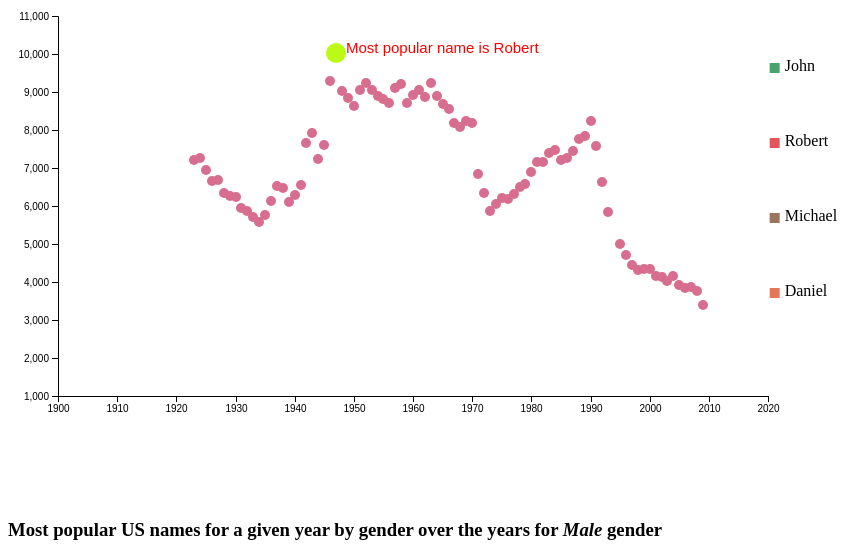
D3 v4 page, settled after 480 driven frames (8 s of simulated time); the page loaded 1 data file(s).


    let selectedGender = ['M'],
        genderText = 'Male'
    noteMale =

        `<li>Male names have been more popular during middle ages between 1930-2010</li> 
            <li>Popular male names remain unchanged for long period of times.</li>
            <li>We also see popularity of names diminish in recent years, possibly due to parents keeping more diverse names of their male kids </li>  
    `,
        noteFemale =

        `<li>Female names have been more popular during 1910-1930 and in more recent years</li> 
            <li>We also see popularity of names diminish in recent years, similar to males </li>  
    `,
        noteAll = `
        <li>We can see more clearly that overall male names have been more popular than female names</li>
    <li> As mentioned in the previous scenes there is a decline in number of popular names for the male and female in recent years</li>`,
        selectedText = noteMale;
    function selectGender(gend, e) {
        if (gend == 'All') {
            selectedGender = ['M', 'F']
            selectedText = noteAll
            genderText = 'All'
        }
        else {
            selectedGender = [gend]
            selectedText = gend == 'M' ? noteMale : noteFemale
            genderText = gend == 'M' ? 'Male' : 'Female'
        }

        [].forEach.call(document.querySelectorAll("a.scene"), function (el) {
            el.classList.remove("on");
            el.disabled = false
        });
        e.disabled = true
        e.classList.add('on')
        d3.selectAll("svg").selectAll("*").remove();
        genderMaps()
        allMaps()

        document.querySelector('.notes').innerHTML = selectedText
        d3.selectAll('.heading').html(genderText)
    }
    function onNext() {
        let elem = document.querySelector('.scene.on + a.scene')
        if (!elem) {
            return
        }
        elem.click()
    }


    let genderMaps = function () {



        let svg = d3.select("svg.gender"),
            margin = { top: 20, right: 200, bottom: 100, left: 50 },
            width = +svg.attr("width") - margin.left - margin.right,
            height = +svg.attr("height") - margin.top - margin.bottom,
            g = svg.append("g").attr("transform", "translate(" + margin.left + "," + margin.top + ")");

        let xScale = d3.scaleLinear()
            .rangeRound([0, width]);


        let yScale = d3.scaleLinear()
            .rangeRound([height, 0]);

        let xAxis = d3.axisBottom()
            .scale(xScale),

            yAxis = d3.axisLeft()
                .scale(yScale);


        var color = d3.scaleOrdinal().range(["rgb(78, 121, 167)", "rgb(237, 201, 72)"])
        d3.csv('count_year_by_gender.csv', (data) => {
            data.number = +data.number
            data.visible = true
            data.cur_year = +data.cur_year
            data.gender = data.cur_gender
            return data
        }, (data) => {
            data = data.filter((d) => {
                return selectedGender.includes(d.gender)
            })
            xScale.domain([1900, 2020]);
            yScale.domain([1000, 11000]);


            g.append("g")
                .attr("class", "x axis")
                .attr("transform", "translate(0," + height + ")")
                .call(d3.axisBottom(xScale)
                    .tickFormat(d3.format("d")))

            g.append("g")
                .call(d3.axisLeft(yScale))
                .attr("class", "y axis")


            color.domain(selectedGender);

            g.selectAll(".dot-gender")
                .data(data)
                .enter().append("circle") // Uses the enter().append() method
                .attr("class", "dot-gender") // Assign a class for styling
                .attr("cx", function (d) { return xScale(+d.cur_year) })
                .attr("cy", function (d) { return yScale(+d.number) })
                .attr("r", 5)
                .attr('fill', (data) => {
                    return data.visible ? color(data.gender) : '#F1F1F2'
                })
                .on("mouseover", function (d) {
                    g.append("text")
                        .attr("class", "title-text")
                        .attr('fill', () => {
                            return color(d.gender)
                        })
                        .text('Name : ' + d.name + ', Count : ' + d.number)
                        .attr("text-anchor", "middle")
                        .attr("x", (width - margin.left) / 2)
                        .attr("y", 5);
                })
                .on("mouseout", function (d) {
                    g.select(".title-text").remove();
                })



            let categories = []
            categories = selectedGender.map((data) => {
                return {
                    gender: data,
                    visible: true
                }
            })


            var genderCategory = svg.selectAll(".gender-cat")
                .data(categories) // Select nested data and append to new svg group elements
                .enter().append("g")
                .attr("class", "gender-cat")
                .attr("class", "param");

            genderCategory.append("path")
                .attr("class", "line")
                .style("pointer-events", "none") // Stop line interferring with cursor
                .attr("id", function (d) {
                    return "line-" + d.gender.replace(" ", "").replace("/", ""); // Give line id of line-(insert issue name, with any spaces replaced with no spaces)
                })
                .attr("clip-path", "url(#clip)")//use clip path to make irrelevant part invisible
                .style("stroke", function (d) { return color(d.gender); });

            // draw legend
            var legendSpace = 100 / categories.length; // 450/number of issues (ex. 40)    

            genderCategory.append("rect")
                .attr("width", 10)
                .attr("height", 10)
                .attr("x", width + (margin.right / 3) - 15)
                .attr("y", function (d, i) { return (legendSpace) + i * (legendSpace) - 8; })  // spacing
                .attr("fill", function (d) {
                    return d.visible ? color(d.gender) : "#F1F1F2"; // If array key "visible" = true then color rect, if not then make it grey 
                })
                .attr("class", "legend-box")

                .on("click", function (d) { // On click make d.visible 
                    d.visible = !d.visible; // If array key for this data selection is "visible" = true then make it false, if false then make it true




                    g.selectAll(".dot-gender")
                        .transition()
                        .attr("fill", function (data) {
                            if (data.visible && data.gender != d.gender) {
                                return color(data.gender)
                            }
                            data.visible = d.visible && data.gender == d.gender
                            return d.visible && data.gender == d.gender ? color(data.gender) : "#F1F1F2";
                        });


                    genderCategory.select("rect")
                        .transition()
                        .attr("fill", function (d) {
                            return d.visible ? color(d.gender) : "#F1F1F2";
                        });
                })

                .on("mouseover", function (d) {

                    d3.select(this)
                        .transition()
                        .attr("fill", function (d) { return color(d.gender); });

                    d3.select("#line-" + d.gender.replace(" ", "").replace("/", ""))
                        .transition()
                        .style("stroke-width", 2.5);
                })

                .on("mouseout", function (d) {

                    d3.select(this)
                        .transition()
                        .attr("fill", function (d) {
                            return d.visible ? color(d.gender) : "#F1F1F2";
                        });

                    d3.select("#line-" + d.gender.replace(" ", "").replace("/", ""))
                        .transition()
                        .style("stroke-width", 1.5);
                })

            genderCategory.append("text")
                .attr("x", width + (margin.right / 3))
                .attr("y", function (d, i) { return (legendSpace) + i * (legendSpace); })  // (return (11.25/2 =) 5.625) + i * (5.625) 
                .text(function (d) { return d.gender; });



        })
    },
        allMaps = function () {
            let svg = d3.select("svg.all"),
                margin = { top: 20, right: 200, bottom: 100, left: 50 },
                width = +svg.attr("width") - margin.left - margin.right,
                height = +svg.attr("height") - margin.top - margin.bottom,
                g = svg.append("g").attr("transform", "translate(" + margin.left + "," + margin.top + ")");

            let xScale = d3.scaleLinear()
                .rangeRound([0, width]);


            let yScale = d3.scaleLinear()
                .rangeRound([height, 0]);



            var color = d3.scaleOrdinal().range(["#48A36D", "rgb(225, 87, 89)", "rgb(156, 117, 95)", "rgb(227, 119, 86)", "rgb(215, 109, 143)", "rgb(127, 187, 207)", "rgb(255, 157, 167)", "rgb(170, 129, 197)", "rgb(83, 81, 84)", "rgb(114, 147, 203)"]);
            d3.csv('count_year_date_gender.csv', (data) => {
                data.number = +data.number
                data.visible = true
                data.cur_year = +data.cur_year
                return data
            }, (data) => {
                data = data.filter((d) => {
                    return selectedGender.includes(d.gender)
                })
                xScale.domain([1900, 2020]);
                yScale.domain([1000, 11000]);

                const maxNumber = Math.max(...data.map(o => o.number));
                const mostPopularName = data.filter((d) => {
                    return d.number == maxNumber
                })[0].name

                g.append("g")
                    .attr("class", "x axis")
                    .attr("transform", "translate(0," + height + ")")
                    .call(d3.axisBottom(xScale).tickFormat(d3.format("d")))


                g.append("g")
                    .call(d3.axisLeft(yScale))
                    .attr("class", "y axis")


                color.domain(Array.from(new Set(data.map((d) => {
                    return d.name
                }))));

                g.selectAll(".dot")
                    .data(data)
                    .enter().append("circle") // Uses the enter().append() method
                    .attr("class", (data) => {
                        return data.number == maxNumber ? 'dot max-dot' : 'dot'
                    })
                    .attr("cx", function (d) { return xScale(+d.cur_year) })
                    .attr("cy", function (d) { return yScale(d.number) })
                    .attr("r", (data) => {
                        return data.number == maxNumber ? 10 : 5
                    })
                    .attr('fill', (data) => {
                        return data.visible ? (data.number == maxNumber ? "rgb(187, 250, 21)" : color(data.gender)) : '#F1F1F2'
                    }).on("mouseover", function (d) {
                        g.append("text")
                            .attr("class", "title-text")
                            .attr('fill', () => {
                                return color(d.name)
                            })
                            .text('Name : ' + d.name + ', Count : ' + d.number + ', Gender : ' + d.gender)
                            .attr("text-anchor", "middle")
                            .attr("x", (width - margin.left) / 2)
                            .attr("y", 5);
                    })
                    .on("mouseout", function (d) {
                        g.select(".title-text").remove();
                    })

                let maxCircle = d3.select('.dot.max-dot')
                g.append('text')
                    .attr("x", function () {
                        return parseInt(maxCircle.attr('cx')) + 10;
                    })
                    .attr("y", function () { return maxCircle.attr('cy'); })
                    .attr("font-family", "sans-serif")
                    .attr("font-size", "15px")
                    .attr("fill", "red")
                    .text('Most popular name is ' +mostPopularName );




                let categories = []
                categories = Array.from(new Set(data.map((d) => {
                    return d.name
                }))).map((data) => {
                    return {
                        name: data,
                        visible: true
                    }
                })

                var issue = svg.selectAll(".issue")
                    .data(categories) // Select nested data and append to new svg group elements
                    .enter().append("g")
                    .attr("class", "issue")
                    .attr("class", "param");

                issue.append("path")
                    .attr("class", "line")
                    .style("pointer-events", "none") // Stop line interferring with cursor
                    .attr("id", function (d) {
                        return "line-" + d.name.replace(" ", "").replace("/", ""); // Give line id of line-(insert issue name, with any spaces replaced with no spaces)
                    })

                    .attr("clip-path", "url(#clip)")//use clip path to make irrelevant part invisible
                    .style("stroke", function (d) { return color(d.name); });

                // draw legend
                var legendSpace = 300 / categories.length; // 450/number of issues (ex. 40)    

                issue.append("rect")
                    .attr("width", 10)
                    .attr("height", 10)
                    .attr("x", width + (margin.right / 3) - 15)
                    .attr("y", function (d, i) { return (legendSpace) + i * (legendSpace) - 8; })  // spacing
                    .attr("fill", function (d) {
                        return d.visible ? color(d.name) : "#F1F1F2"; // If array key "visible" = true then color rect, if not then make it grey 
                    })
                    .attr("class", "legend-box")

                    .on("click", function (d) { // On click make d.visible 
                        d.visible = !d.visible; // If array key for this data selection is "visible" = true then make it false, if false then make it true



                        g.selectAll(".dot")
                            .transition()
                            .attr("fill", function (data) {
                                if (data.visible && data.name != d.name) {
                                    return color(data.name)
                                }
                                data.visible = d.visible && data.name == d.name
                                return d.visible && data.name == d.name ? color(data.name) : "#F1F1F2";
                            });

                        issue.select("rect")
                            .transition()
                            .attr("fill", function (d) {
                                return d.visible ? color(d.name) : "#F1F1F2";
                            });
                    })

                    .on("mouseover", function (d) {

                        d3.select(this)
                            .transition()
                            .attr("fill", function (d) { return color(d.name); });

                        d3.select("#line-" + d.name.replace(" ", "").replace("/", ""))
                            .transition()
                            .style("stroke-width", 2.5);
                    })

                    .on("mouseout", function (d) {

                        d3.select(this)
                            .transition()
                            .attr("fill", function (d) {
                                return d.visible ? color(d.name) : "#F1F1F2";
                            });

                        d3.select("#line-" + d.name.replace(" ", "").replace("/", ""))
                            .transition()
                            .style("stroke-width", 1.5);
                    })

                issue.append("text")
                    .attr("x", width + (margin.right / 3))
                    .attr("y", function (d, i) { return (legendSpace) + i * (legendSpace); })  // (return (11.25/2 =) 5.625) + i * (5.625) 
                    .text(function (d) { return d.name; });



            })
        }

    genderMaps()
    allMaps()
    document.querySelector('.notes').innerHTML = selectedText
    d3.selectAll('.heading').html(genderText)





### data: count_year_date_gender.csv
name, gender, cur_year, number, state
Mary, F, 1911, 3188, PA
Mary, F, 1912, 4106, PA
Mary, F, 1913, 4739, PA
Mary, F, 1914, 5981, PA
Mary, F, 1915, 7970, PA
Mary, F, 1916, 7730, PA
Mary, F, 1917, 7988, PA
Mary, F, 1918, 8184, PA
Mary, F, 1919, 7428, PA
Mary, F, 1920, 7650, PA
Mary, F, 1921, 7771, PA
Mary, F, 1922, 7302, PA
John, M, 1923, 7212, PA
John, M, 1924, 7262, PA
John, M, 1925, 6937, PA
John, M, 1926, 6650, PA
John, M, 1927, 6683, PA
John, M, 1928, 6353, NY
John, M, 1929, 6254, NY
John, M, 1930, 6238, NY
Robert, M, 1931, 5952, NY
John, M, 1932, 5870, NY
John, M, 1933, 5713, NY
Robert, M, 1934, 5591, NY
Robert, M, 1935, 5763, NY
Robert, M, 1936, 6121, NY
Robert, M, 1937, 6530, NY
Robert, M, 1938, 6477, NY
Robert, M, 1939, 6113, NY
Robert, M, 1940, 6283, NY
Robert, M, 1941, 6563, NY
Robert, M, 1942, 7661, NY
Robert, M, 1943, 7922, NY
Robert, M, 1944, 7225, NY
Robert, M, 1945, 7607, NY
Robert, M, 1946, 9296, NY
Robert, M, 1947, 10020, NY
Robert, M, 1948, 9014, NY
Robert, M, 1949, 8851, NY
Robert, M, 1950, 8627, NY
Robert, M, 1951, 9055, NY
Robert, M, 1952, 9224, NY
Robert, M, 1953, 9064, NY
Robert, M, 1954, 8902, NY
Robert, M, 1955, 8815, NY
Michael, M, 1956, 8705, NY
Michael, M, 1957, 9113, NY
Michael, M, 1958, 9206, NY
John, M, 1959, 8714, NY
Michael, M, 1960, 8932, NY
Michael, M, 1961, 9057, NY
Michael, M, 1962, 8865, NY
Michael, M, 1963, 9246, NY
John, M, 1964, 8891, NY
Michael, M, 1965, 8674, NY
Michael, M, 1966, 8547, NY
Michael, M, 1967, 8197, NY
Michael, M, 1968, 8078, CA
Michael, M, 1969, 8245, CA
Michael, M, 1970, 8197, CA
... 47 more rows